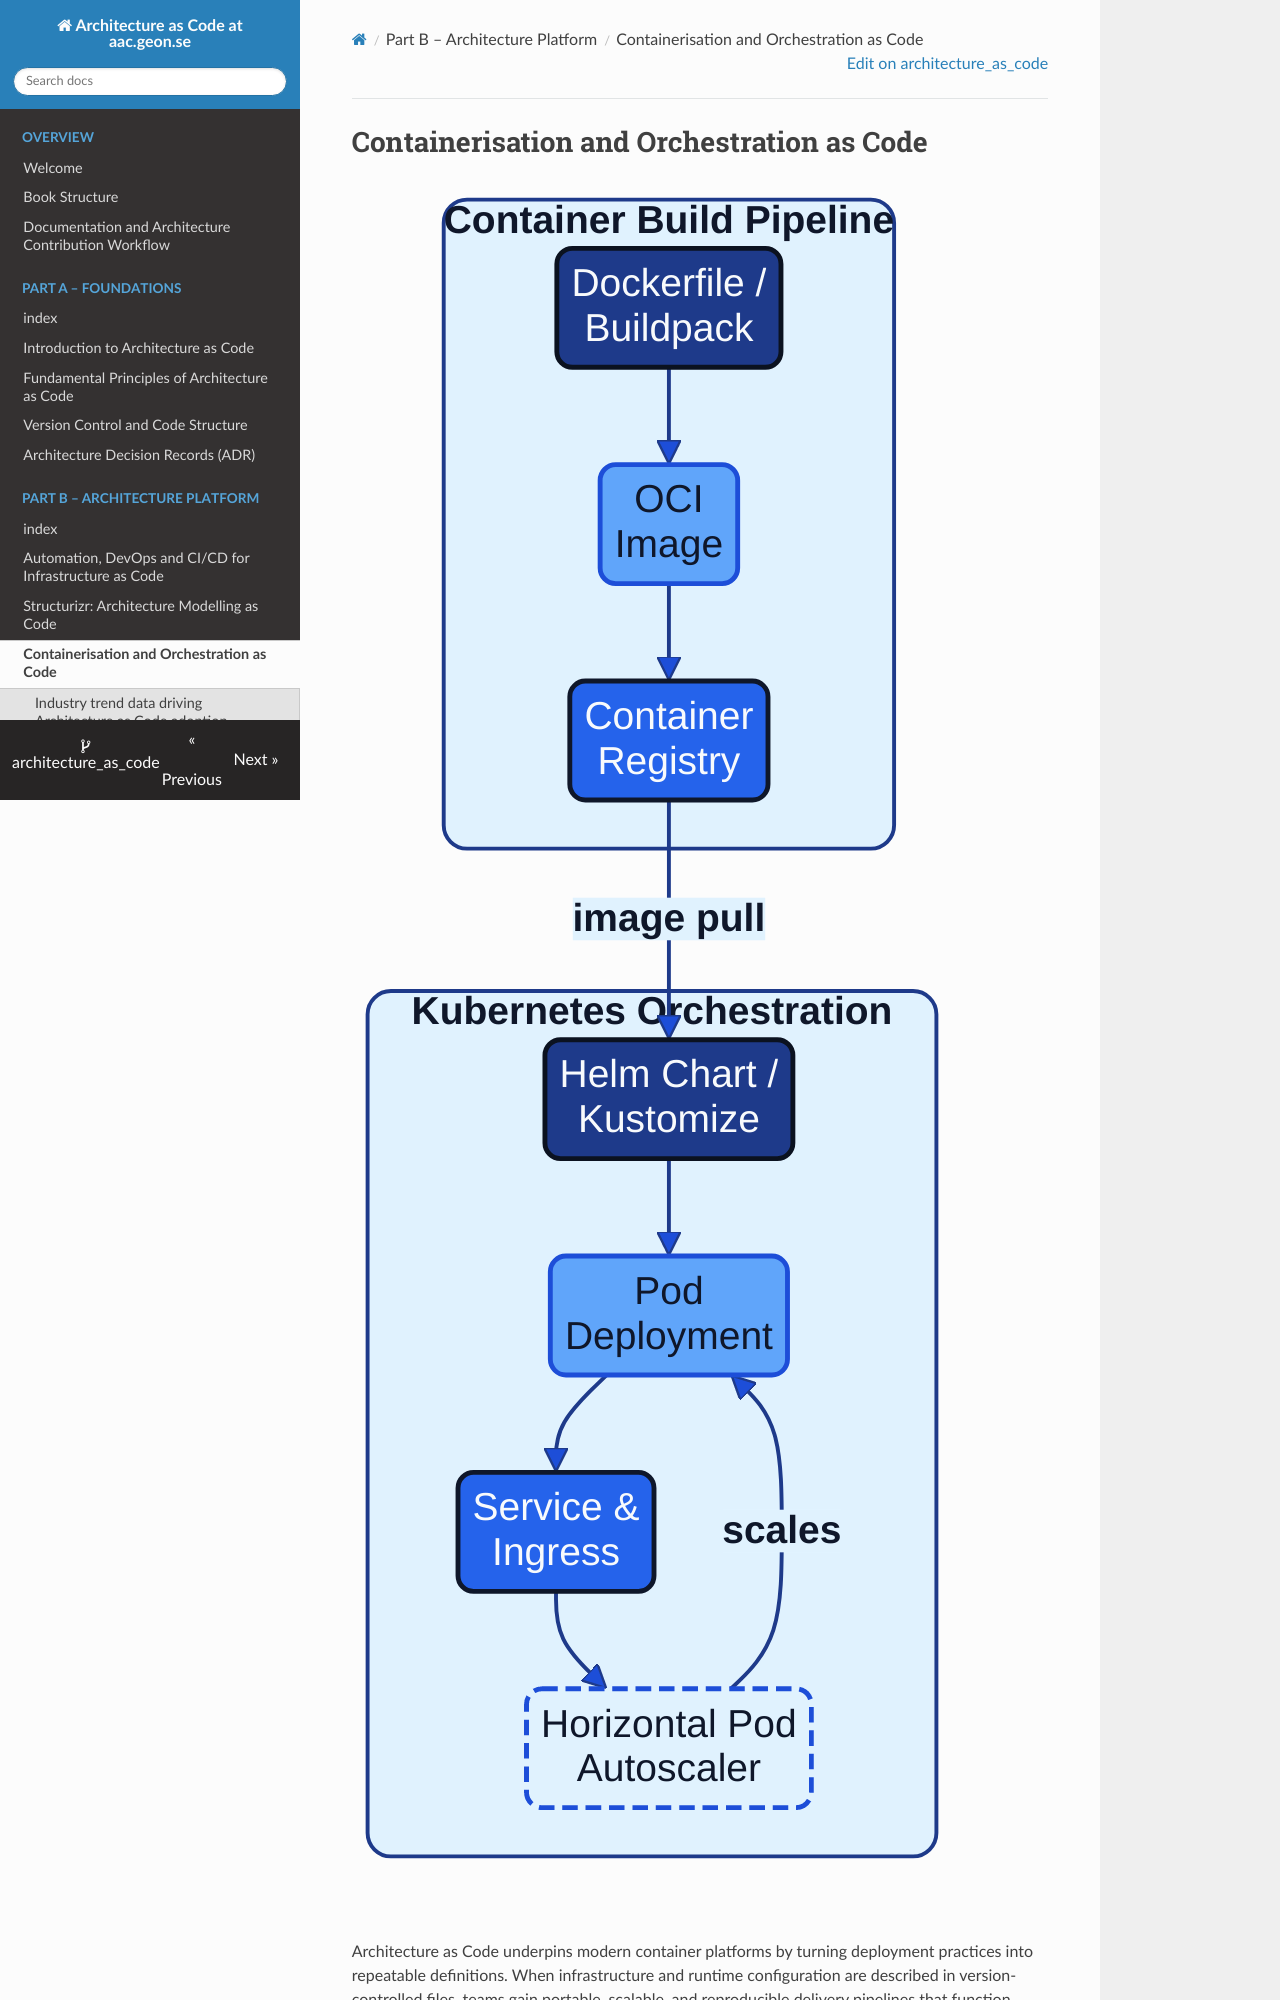

repository: Geonitab/architecture_as_code · page: 07_containerisation/index.html · generator: mkdocs

# Containerisation and Orchestration as Code {#containerisation}

![Containerisation and Orchestration](images/diagram_09_chapter7.png)

Architecture as Code underpins modern container platforms by turning deployment practices into repeatable definitions. When infrastructure and runtime configuration are described in version-controlled files, teams gain portable, scalable, and reproducible delivery pipelines that function reliably across data centres and cloud providers.

## Industry trend data driving Architecture as Code adoption

As [Chapter 1](01_introduction.md) showed, microservices and event-driven architecture are in substantial use among backend developers, at 46% and 27% respectively ([Source [7]](33_references.md#source-7)). The same SlashData research for the Cloud Native Computing Foundation notes that use of internal developer platforms rose from 23% in Q3 2024 to 27% in Q3 2025, a pattern it suggests may reflect platform teams having implemented such platforms. Together these figures highlight why Architecture as Code is essential. When so many teams orchestrate dozens of loosely coupled services and event flows, formal boundary definitions, shared contracts, and automated governance become mandatory to avoid integration drift. Codifying those boundaries as part of an Architecture as Code programme provides the repeatability and audit trail that scaling cloud-native delivery demands.

## The role of container technology within Architecture as Code

Containers package an application together with its libraries and runtime dependencies inside isolated units. Within an Architecture as Code approach, those units are described declaratively so that the same package can be built, tested, and promoted through each stage without configuration drift. The result is predictable application behaviour and simpler collaboration between development, operations, and security teams.

Docker popularised this model and remains the industry reference point, while projects such as Podman provide daemon-less alternatives that suit security-conscious environments. Image definitions are written in Dockerfiles (or equivalent build instructions) so that they can be stored in Git, reviewed, and rebuilt automatically as part of the CI/CD process. Linters and automated tests can validate these artefacts in the same way that application code is reviewed.

Once images are produced they are stored in container registries, which act as central repositories for distribution and version control. Private registries support enterprise governance by enforcing access control, image signing, and vulnerability scanning before any workload reaches production. Registry policies can be expressed as code to guarantee compliance across teams.
